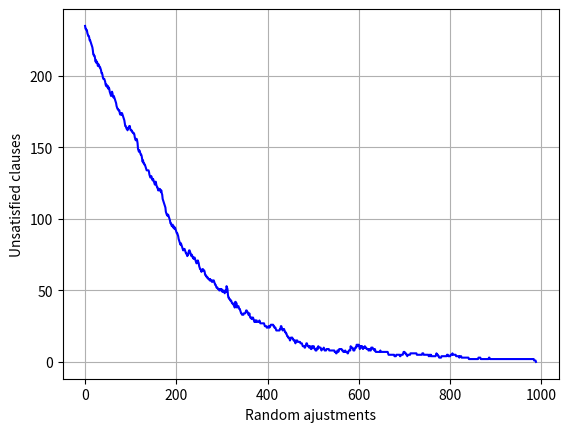

Write Python code to recreate this figure.
import numpy as np
import random

from math import log2

import matplotlib.pyplot as plt

# % matplotlib inline
plt.show()


# 随机的加上正负符号
def signed(v):
    return v if np.random.random() < 0.5 else -v


def create_clauses(i, seed=1):
    np.random.seed(seed)
    return [(signed(np.random.randint(i)), signed(
        np.random.randint(i))) for j in range(i)]



# 给1加上符号，有一般的概率是否，也就是生成随机的true，false
# 然后前面的编号是排序排好的
# 第二个参数没有用上
def create_random_solution(i, *kwargs):
    return {j: signed(1) == 1 for j in range(i)}


def check_solution(solution, clauses):
    violations = list()
    for k, (a, b) in enumerate(clauses):
        if not ((
                (solution[abs(a)] == (a > 0))
                |
                (solution[abs(b)] == (b > 0))
        )):
            violations.append(k)
    return violations


def sat2(clauses, n, start=create_random_solution):
    for external_loop in range(round(log2(n))):
        solution = start(n, clauses)
        history = list()
        for internal_loop in range(2 * n ** 2):
            response = check_solution(solution, clauses)
            unsatisfied = len(response)
            history.append(unsatisfied)
            if unsatisfied == 0:
                print("Solution in %i external loops, " %
                      (external_loop + 1), end=" ")
                print("%i internal loops" %
                      (internal_loop + 1))
                break
            else:
                r1 = random.choice(response)
                r2 = np.random.randint(2)
                clause_to_fix = clauses[r1][r2]
                solution[abs(clause_to_fix)] = (
                        clause_to_fix > 0)
        else:
            continue
        break
    return history, solution


n = 1000
# Solvable seeds with n=1000 : 0,1,2,3,4,5,6,9,10
# Unsolvable seeds with n=1000 : 8
clauses = create_clauses(n, seed=0)
history, solution = sat2(clauses, n
                         , start=create_random_solution)

plt.plot(np.array(history), 'b-')
plt.xlabel("Random ajustments")
plt.ylabel("Unsatisfied clauses")
plt.grid(True)
plt.show()
